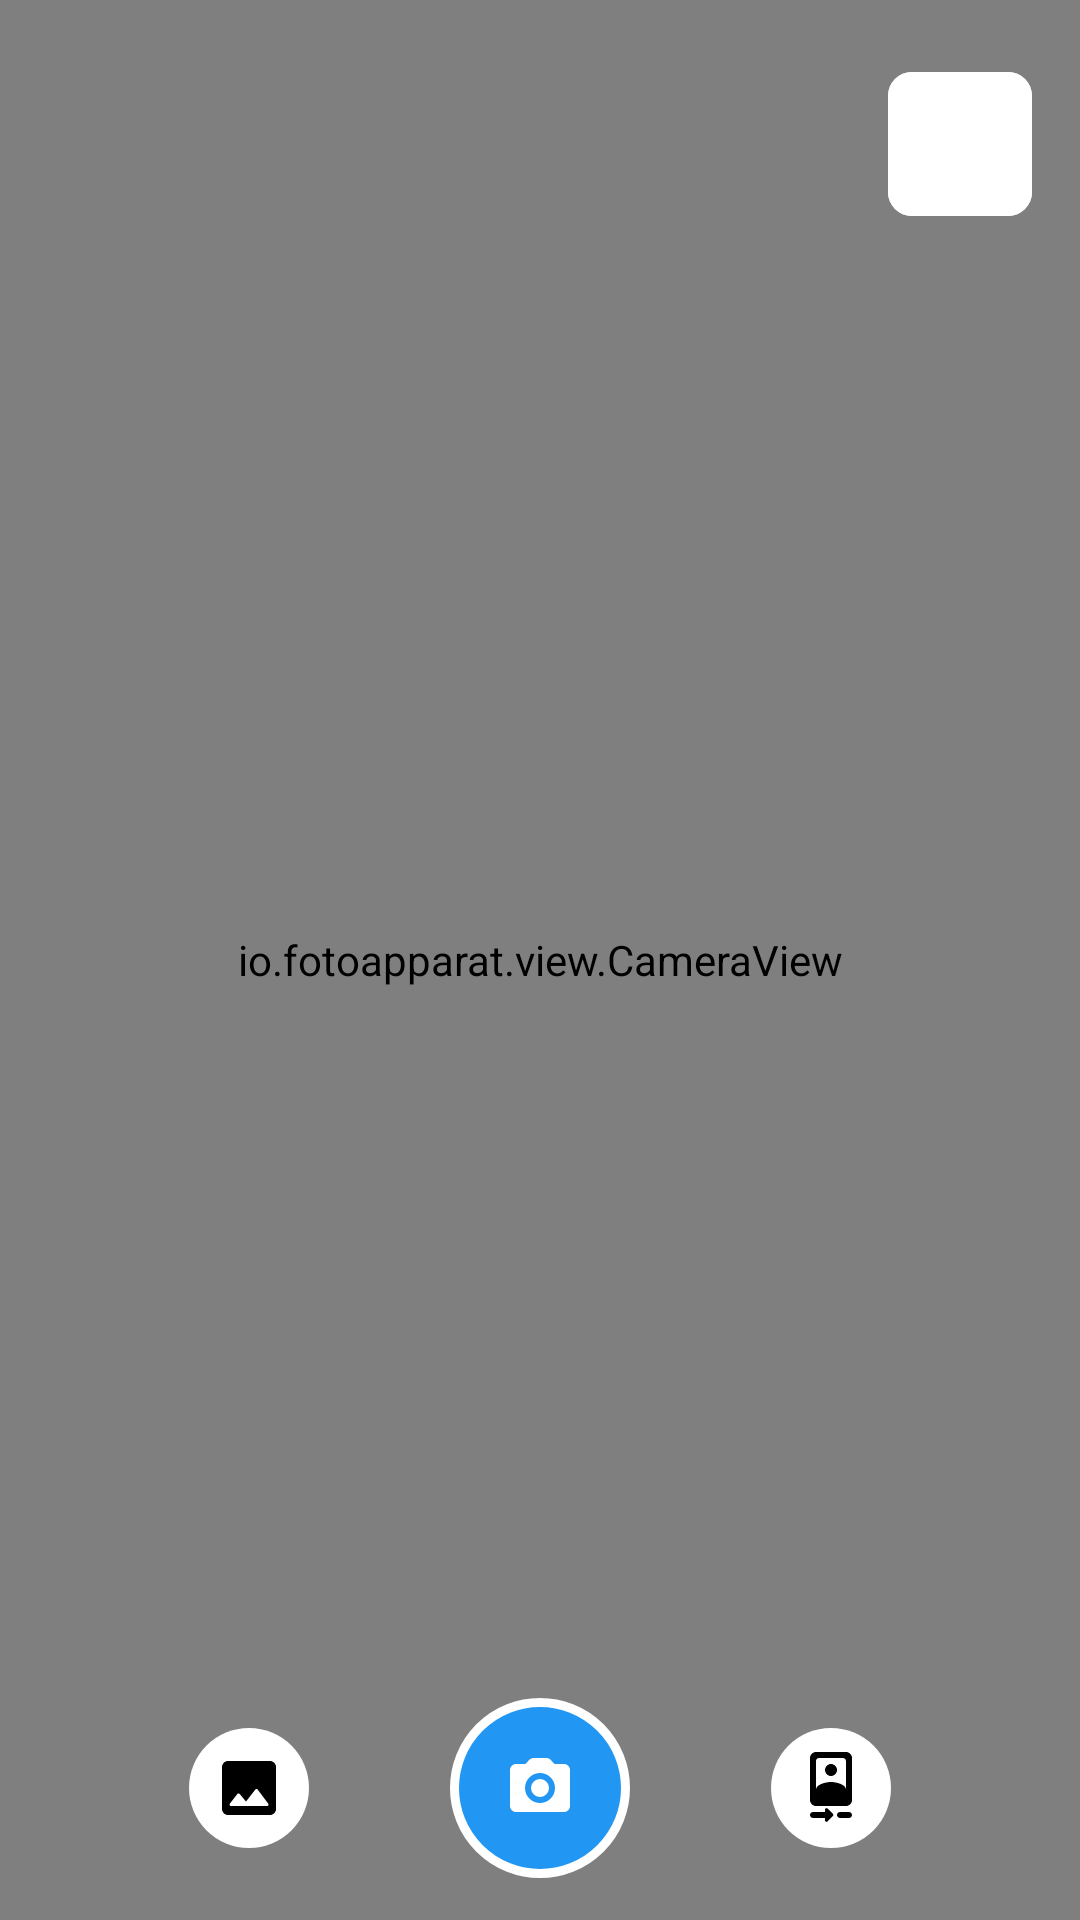

Android layout source for this screen:
<!-- AndroidManifest.xml: application theme Theme.Eats -->
<!-- res/layout/fragment_new_camera.xml -->
<?xml version="1.0" encoding="utf-8"?>
<androidx.constraintlayout.widget.ConstraintLayout xmlns:android="http://schemas.android.com/apk/res/android"
    xmlns:app="http://schemas.android.com/apk/res-auto"
    xmlns:tools="http://schemas.android.com/tools"
    android:layout_width="match_parent"
    android:layout_height="match_parent">


    <io.fotoapparat.view.CameraView
        android:id="@+id/camView"
        android:layout_width="0dp"
        android:layout_height="0dp"
        app:layout_constraintBottom_toBottomOf="parent"
        app:layout_constraintEnd_toEndOf="parent"
        app:layout_constraintStart_toStartOf="parent"
        app:layout_constraintTop_toTopOf="parent" />

    <androidx.appcompat.widget.AppCompatImageButton
        android:id="@+id/bt_pick_image_gallery"
        android:layout_width="40dp"
        android:layout_height="40dp"
        android:layout_marginStart="16dp"
        android:layout_marginBottom="24dp"
        android:background="@drawable/bg_circular_transparent"
        android:tint="@color/black"
        app:layout_constraintBottom_toBottomOf="parent"
        app:layout_constraintEnd_toStartOf="@+id/bt_takePicture"
        app:layout_constraintStart_toStartOf="parent"
        app:layout_constraintTop_toTopOf="parent"
        app:layout_constraintVertical_bias="1.0"
        app:srcCompat="@drawable/ic_round_photo_24" />


    <androidx.appcompat.widget.AppCompatImageButton
        android:id="@+id/bt_takePicture"
        android:layout_width="60dp"
        android:layout_height="60dp"
        android:layout_marginBottom="14dp"
        android:background="@drawable/bg_circular"
        android:src="@drawable/ic_round_photo_camera_24"
        app:layout_constraintBottom_toBottomOf="parent"
        app:layout_constraintEnd_toEndOf="parent"
        app:layout_constraintStart_toStartOf="parent"
        app:layout_constraintTop_toTopOf="parent"
        app:layout_constraintVertical_bias="1.0" />

    <androidx.appcompat.widget.AppCompatImageButton
        android:id="@+id/btn_switch_camera"
        android:layout_width="40dp"
        android:layout_height="40dp"
        android:layout_marginEnd="16dp"
        android:layout_marginBottom="24dp"
        android:background="@drawable/bg_circular_transparent"
        android:tint="@color/black"
        app:layout_constraintBottom_toBottomOf="parent"
        app:layout_constraintEnd_toEndOf="parent"
        app:layout_constraintStart_toEndOf="@+id/bt_takePicture"
        app:layout_constraintTop_toTopOf="parent"
        app:layout_constraintVertical_bias="1.0"
        app:srcCompat="@drawable/ic_round_camera_front_24" />

    <com.google.android.material.button.MaterialButtonToggleGroup
        android:layout_width="wrap_content"
        android:id="@+id/bt_group_flash"
        android:layout_height="wrap_content"
        android:layout_marginTop="24dp"
        android:layout_marginEnd="16dp"
        app:singleSelection="true"
        app:layout_constraintBottom_toBottomOf="parent"
        app:layout_constraintEnd_toEndOf="parent"
        app:layout_constraintHorizontal_bias="1.0"
        app:layout_constraintStart_toStartOf="parent"
        app:layout_constraintTop_toTopOf="parent"
        app:layout_constraintVertical_bias="0.0">

        <com.google.android.material.button.MaterialButton
            android:id="@+id/bt_flip_flash"
            style="@style/Widget.Button.OutlinedButton.Icon"
            android:layout_width="wrap_content"
            app:strokeWidth="0dp"
            app:rippleColor="@color/blue_500"
            android:layout_height="wrap_content"
            android:tint="@color/black"
            app:icon="@drawable/ic_round_flash_off_24"
            app:iconTint="@color/black" />

    </com.google.android.material.button.MaterialButtonToggleGroup>


</androidx.constraintlayout.widget.ConstraintLayout>
<!-- resources referenced by this layout -->
<resources>
  <color name="black">#FF000000</color>
  <color name="blue_500">#FF2196F3</color>
  <!-- drawable bg_circular (drawable) -->
  <?xml version="1.0" encoding="utf-8"?>
  <ripple xmlns:android="http://schemas.android.com/apk/res/android"
      android:color="@color/white">
      <item android:gravity="center">
          <shape android:shape="rectangle">
              <corners android:radius="100dp" />
              <solid android:color="@color/blue_500"/>
              <stroke android:color="@color/white" android:width="3dp"/>
          </shape>
  
      </item>
  </ripple>
  <!-- drawable bg_circular_transparent (drawable) -->
  <?xml version="1.0" encoding="utf-8"?>
  <ripple xmlns:android="http://schemas.android.com/apk/res/android"
      android:color="@color/blue_500">
      <item android:gravity="center">
          <shape android:shape="rectangle">
              <corners android:radius="100dp" />
              <solid android:color="@color/white"/>
          </shape>
  
      </item>
  </ripple>
  <!-- drawable ic_round_photo_24 (drawable) -->
  <vector xmlns:android="http://schemas.android.com/apk/res/android"
      android:width="24dp"
      android:height="24dp"
      android:viewportWidth="24"
      android:viewportHeight="24">
    <path
        android:fillColor="@android:color/white"
        android:pathData="M21,19V5c0,-1.1 -0.9,-2 -2,-2H5c-1.1,0 -2,0.9 -2,2v14c0,1.1 0.9,2 2,2h14c1.1,0 2,-0.9 2,-2zM8.9,13.98l2.1,2.53 3.1,-3.99c0.2,-0.26 0.6,-0.26 0.8,0.01l3.51,4.68c0.25,0.33 0.01,0.8 -0.4,0.8H6.02c-0.42,0 -0.65,-0.48 -0.39,-0.81L8.12,14c0.19,-0.26 0.57,-0.27 0.78,-0.02z"/>
  </vector>
  <!-- drawable ic_round_photo_camera_24 (drawable) -->
  <vector xmlns:android="http://schemas.android.com/apk/res/android"
      android:width="24dp"
      android:height="24dp"
      android:viewportWidth="24"
      android:viewportHeight="24">
    <path
        android:fillColor="@android:color/white"
        android:pathData="M12,12m-3,0a3,3 0,1 1,6 0a3,3 0,1 1,-6 0"/>
    <path
        android:fillColor="@android:color/white"
        android:pathData="M20,4h-3.17l-1.24,-1.35c-0.37,-0.41 -0.91,-0.65 -1.47,-0.65L9.88,2c-0.56,0 -1.1,0.24 -1.48,0.65L7.17,4L4,4c-1.1,0 -2,0.9 -2,2v12c0,1.1 0.9,2 2,2h16c1.1,0 2,-0.9 2,-2L22,6c0,-1.1 -0.9,-2 -2,-2zM12,17c-2.76,0 -5,-2.24 -5,-5s2.24,-5 5,-5 5,2.24 5,5 -2.24,5 -5,5z"/>
  </vector>
  <style name="Widget.Button.OutlinedButton.Icon" parent="Widget.MaterialComponents.Button.OutlinedButton">
          <item name="iconPadding">0dp</item>
          <item name="android:insetTop">0dp</item>
          <item name="android:backgroundTint">@color/white</item>
          <item name="android:insetBottom">0dp</item>
          <item name="android:paddingLeft">12dp</item>
          <item name="android:paddingRight">12dp</item>
          <item name="android:minWidth">48dp</item>
          <item name="android:minHeight">48dp</item>
      </style>
  <color name="white">#FFFFFFFF</color>
  <color name="red_500">#FF4CAF50</color>
  <color name="red_700">#FF388E3C</color>
  <color name="blue_200">#FF90CAF9</color>
  <color name="blue_700">#FF1976D2</color>
  <style name="ShapeAppearance.Eats.Large.Rounded" parent="ShapeAppearance.MaterialComponents.LargeComponent">
          <item name="cornerFamily">rounded</item>
          <item name="cornerSize">8dp</item>
      </style>
</resources>
